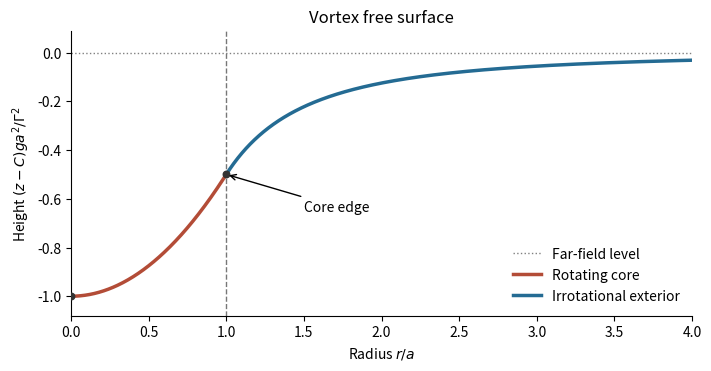

Python code for this plot:
"""Python 3.14; numpy and matplotlib. Write the PNG in the current directory."""
from pathlib import Path
import numpy as np
import matplotlib
matplotlib.use('Agg')
import matplotlib.pyplot as plt
r=np.linspace(0,4,1200)
z=np.empty_like(r);core=r<=1
z[core]=-(2-r[core]**2)/2;z[~core]=-1/(2*r[~core]**2)
fig,ax=plt.subplots(figsize=(7,3.6),layout='constrained',facecolor='white')
ax.axhline(0,color='gray',ls=':',lw=1,label='Far-field level')
ax.plot(r[core],z[core],color='#b34c37',lw=2.5,label='Rotating core')
ax.plot(r[~core],z[~core],color='#246b93',lw=2.5,label='Irrotational exterior')
ax.axvline(1,color='#777777',ls='--',lw=1)
ax.scatter([0,1],[-1,-.5],color='#333333',s=22,zorder=3)
ax.annotate('Core edge',xy=(1,-.5),xytext=(1.5,-.65),arrowprops={'arrowstyle':'->'},fontsize=10)
ax.set(xlabel=r'Radius $r/a$',ylabel=r'Height $(z-C)ga^2/\Gamma^2$',title='Vortex free surface',xlim=(0,4),ylim=(-1.08,.09))
ax.legend(frameon=False,loc='lower right');ax.spines[['top','right']].set_visible(False)
fig.savefig(Path.cwd()/'2012-vortex-surface.png',dpi=150,facecolor='white')
